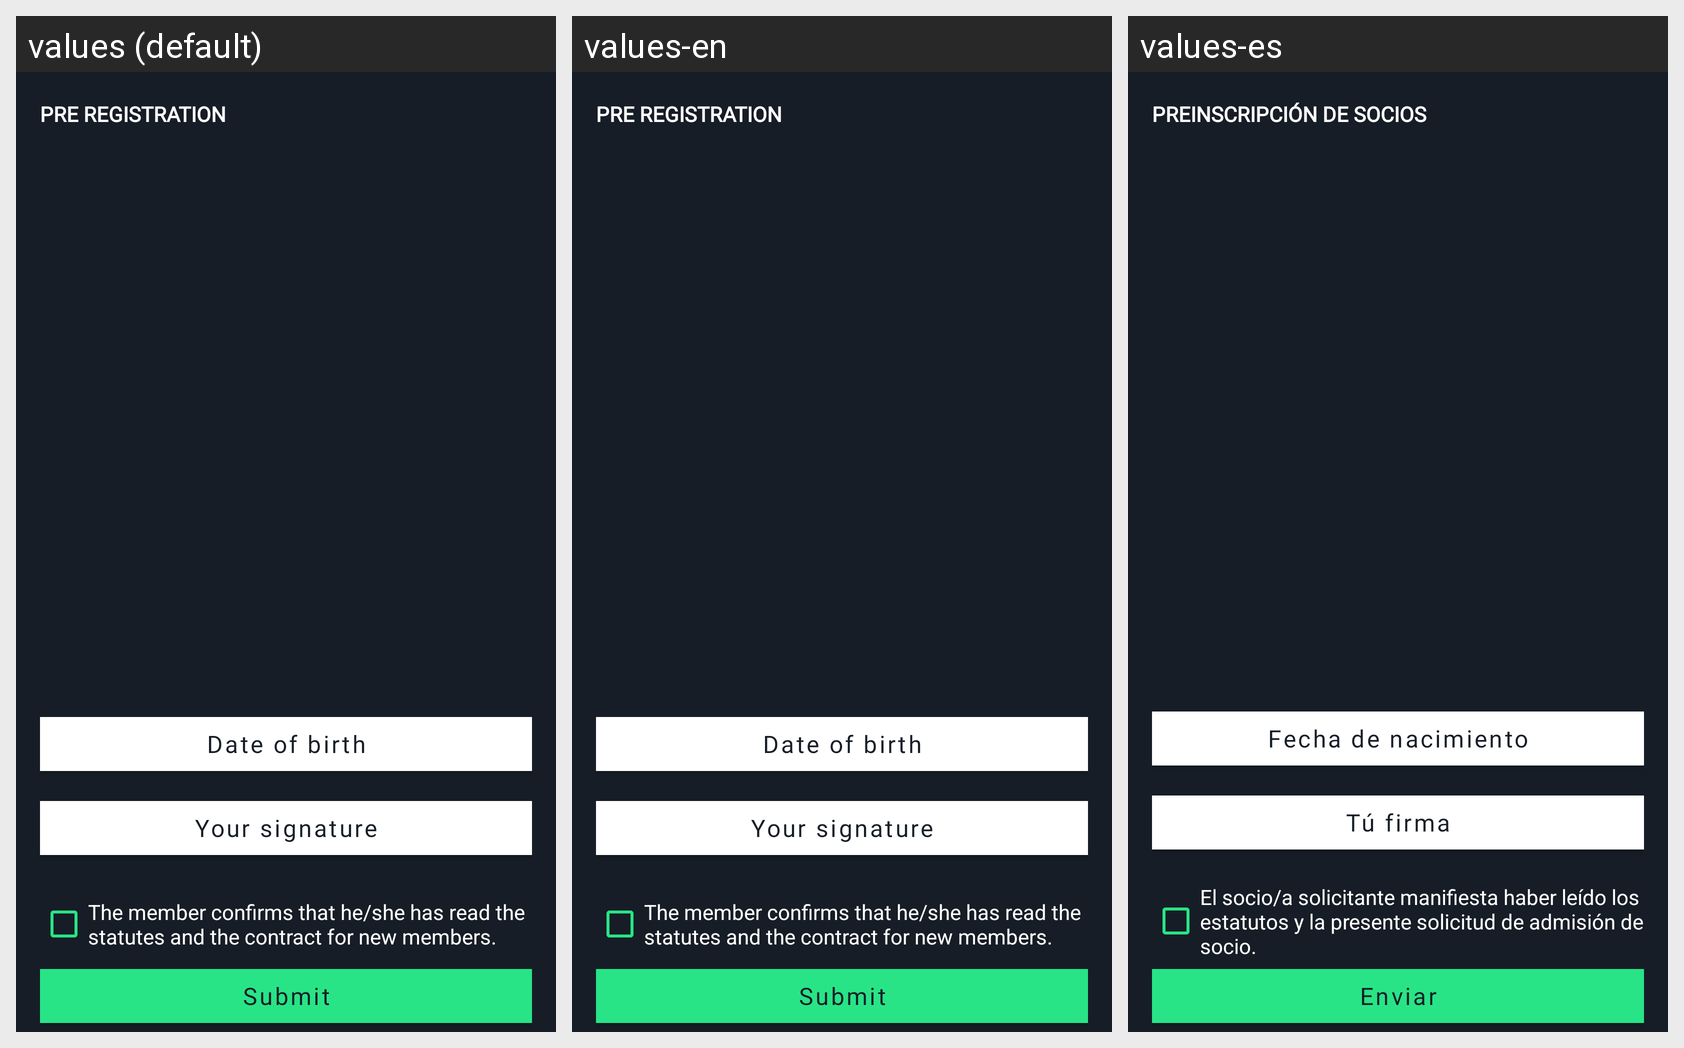

For this localized Android screen grid, give each drawn string resource with its value in every locale shown.
Android screen res/layout/activity_pre_register_sign_and_accept.xml rendered under 3 locales, left to right: values (default), values-en, values-es. Device: Nexus 5 (rendered at 1080×1920; each locale shown at half size, 540×960, under a caption strip naming it); theme AppTheme.
Strings drawn on this screen, with the default value and each locale's value (text and hints the layout hard-codes, and strings that could not be matched under every locale, appear in the picture but are not listed):

pre_register
  values: Pre Registration
  values-en: Pre Registration
  values-es: Preinscripción de socios

date_of_birth
  values: Date of birth
  values-en: Date of birth
  values-es: Fecha de nacimiento

your_signature
  values: Your signature
  values-en: Your signature
  values-es: Tú firma

pre_register_term_and_condition_three
  values: The member confirms that he/she has read the statutes and the contract for new members.
  values-en: The member confirms that he/she has read the statutes and the contract for new members.
  values-es: El socio/a solicitante manifiesta haber leído los estatutos y la presente solicitud de admisión de socio.

str_submit
  values: Submit
  values-en: Submit
  values-es: Enviar
